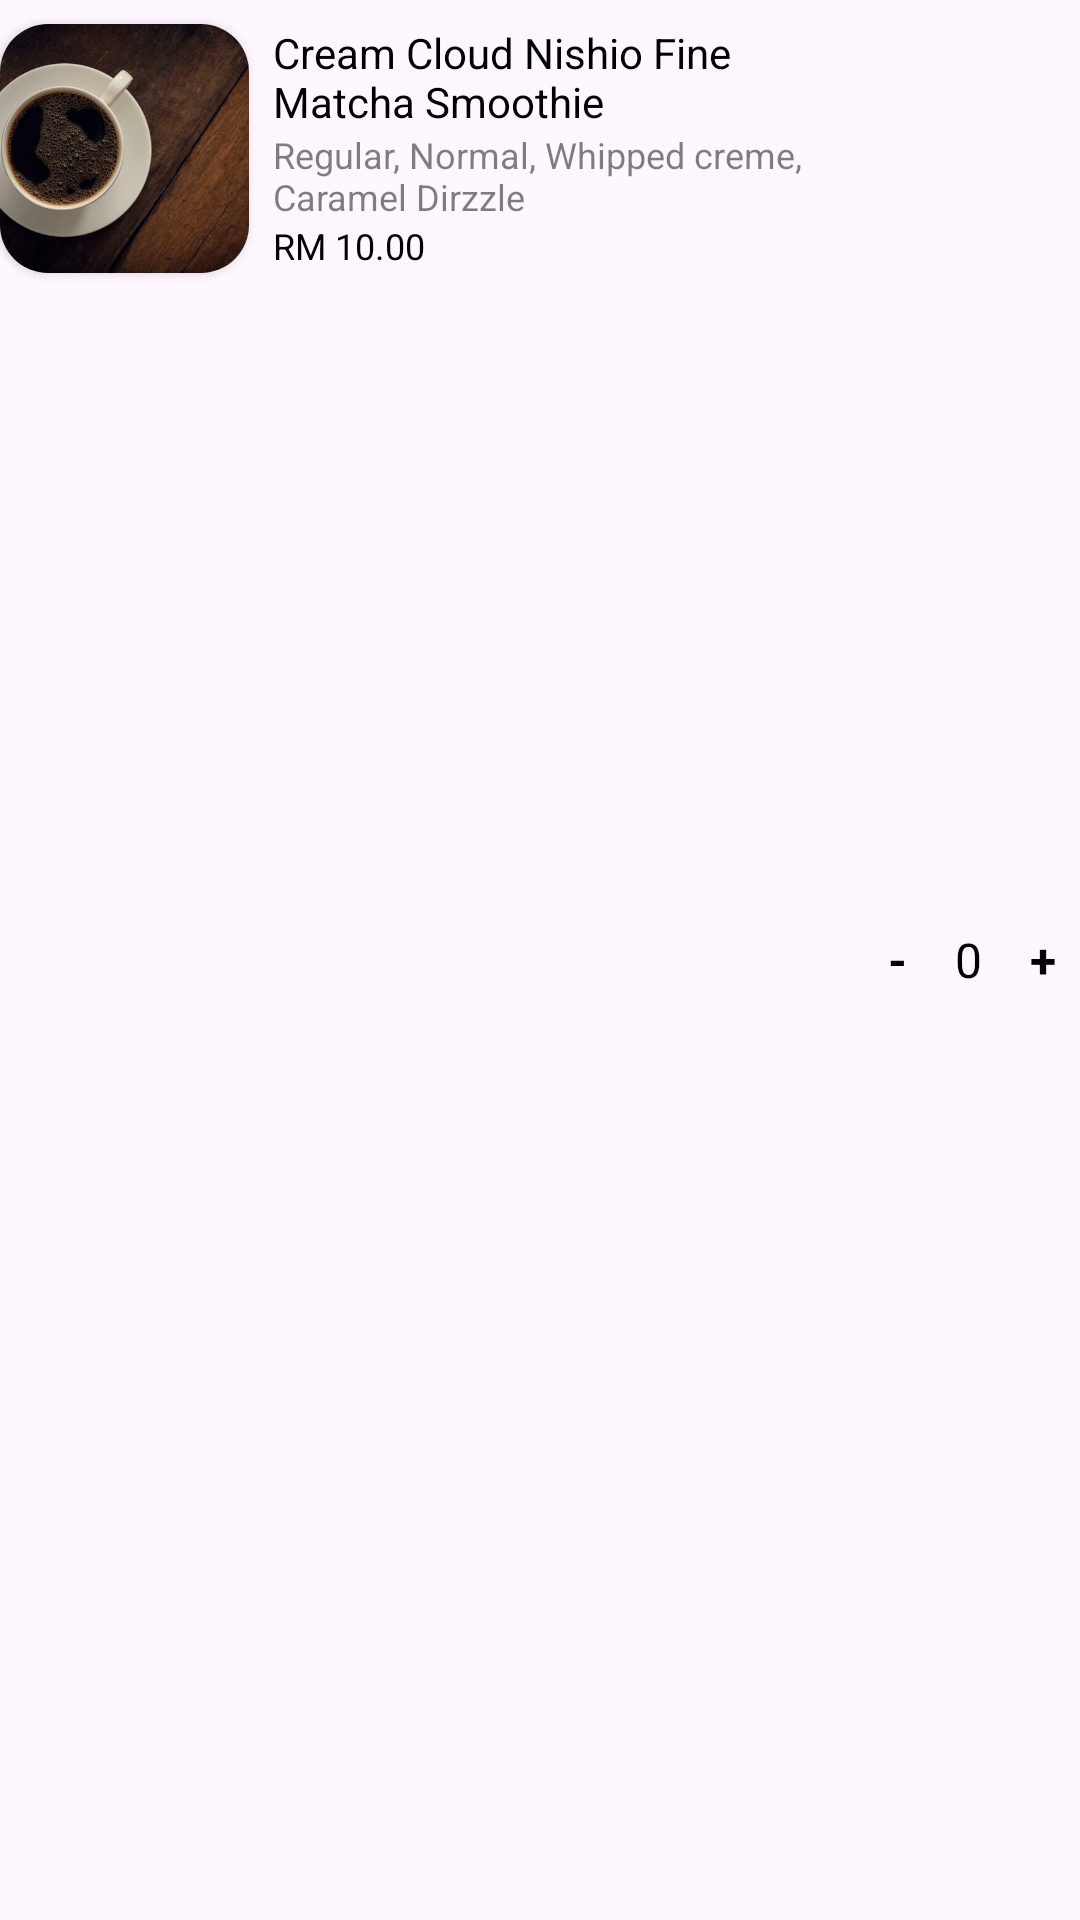

This screen was rendered from an Android layout file. Write that file and the resources it references.
<!-- AndroidManifest.xml: application theme Theme.CodeAndCoffee -->
<!-- res/layout/order_row.xml -->
<?xml version="1.0" encoding="utf-8"?>
<LinearLayout xmlns:android="http://schemas.android.com/apk/res/android"
    xmlns:app="http://schemas.android.com/apk/res-auto"
    xmlns:tools="http://schemas.android.com/tools"
    android:layout_width="match_parent"
    android:layout_height="wrap_content"
    android:layout_marginLeft="8dp"
    android:layout_marginTop="8dp"
    android:layout_marginRight="8dp"
    android:layout_marginBottom="8dp"
    android:orientation="horizontal">

    <androidx.cardview.widget.CardView
        android:layout_width="wrap_content"
        android:layout_height="wrap_content"
        android:layout_marginTop="8dp"
        android:layout_marginBottom="8dp"
        app:cardCornerRadius="16dp">

        <ImageView
            android:id="@+id/imageView"
            android:layout_width="83dp"
            android:layout_height="83dp"
            android:cropToPadding="true"
            android:scaleType="centerCrop"
            app:srcCompat="@drawable/coffee" />
    </androidx.cardview.widget.CardView>

    <LinearLayout
        android:layout_width="240dp"
        android:layout_height="match_parent"
        android:layout_marginLeft="8dp"
        android:layout_marginTop="8dp"
        android:layout_marginBottom="8dp"
        android:layout_weight="1"
        android:orientation="vertical">

        <TextView
            android:id="@+id/tv_name"
            android:layout_width="match_parent"
            android:layout_height="wrap_content"
            android:layout_marginRight="16dp"
            android:text="Cream Cloud Nishio Fine Matcha Smoothie"
            android:textColor="#000000"
            android:textSize="14dp" />

        <TextView
            android:id="@+id/tv_addon"
            android:layout_width="match_parent"
            android:layout_height="wrap_content"
            android:text="Regular, Normal, Whipped creme, Caramel Dirzzle"
            android:textColor="#80000000"
            android:textSize="12dp" />

        <TextView
            android:id="@+id/tv_price"
            android:layout_width="wrap_content"
            android:layout_height="wrap_content"
            android:layout_marginRight="16dp"
            android:text="RM 10.00"
            android:textColor="#000000"
            android:textSize="12dp" />

    </LinearLayout>

    <LinearLayout
        android:layout_width="wrap_content"
        android:layout_height="match_parent"
        android:layout_marginTop="8dp"
        android:layout_marginBottom="8dp"
        android:gravity="center_vertical"
        android:orientation="horizontal">

        <TextView
            android:id="@+id/tv_minus"
            android:layout_width="wrap_content"
            android:layout_height="wrap_content"
            android:text="  -  "
            android:textColor="#000000"
            android:textSize="16dp"
            android:textStyle="bold" />

        <TextView
            android:id="@+id/tv_quantity"
            android:layout_width="wrap_content"
            android:layout_height="wrap_content"
            android:layout_marginLeft="8dp"
            android:layout_marginRight="8dp"
            android:text="0"
            android:textColor="#000000"
            android:textSize="16dp" />

        <TextView
            android:id="@+id/tv_plus"
            android:layout_width="wrap_content"
            android:layout_height="wrap_content"
            android:text="  +  "
            android:textColor="#000000"
            android:textSize="16dp"
            android:textStyle="bold" />

    </LinearLayout>


</LinearLayout>
<!-- resources referenced by this layout -->
<resources>
  <!-- drawable coffee: jpg bitmap (drawable, 27850 bytes) -->
  <style name="Theme.CodeAndCoffee" parent="Base.Theme.CodeAndCoffee" />
  <style name="Base.Theme.CodeAndCoffee" parent="Theme.Material3.DayNight.NoActionBar">
          
          
      </style>
</resources>
